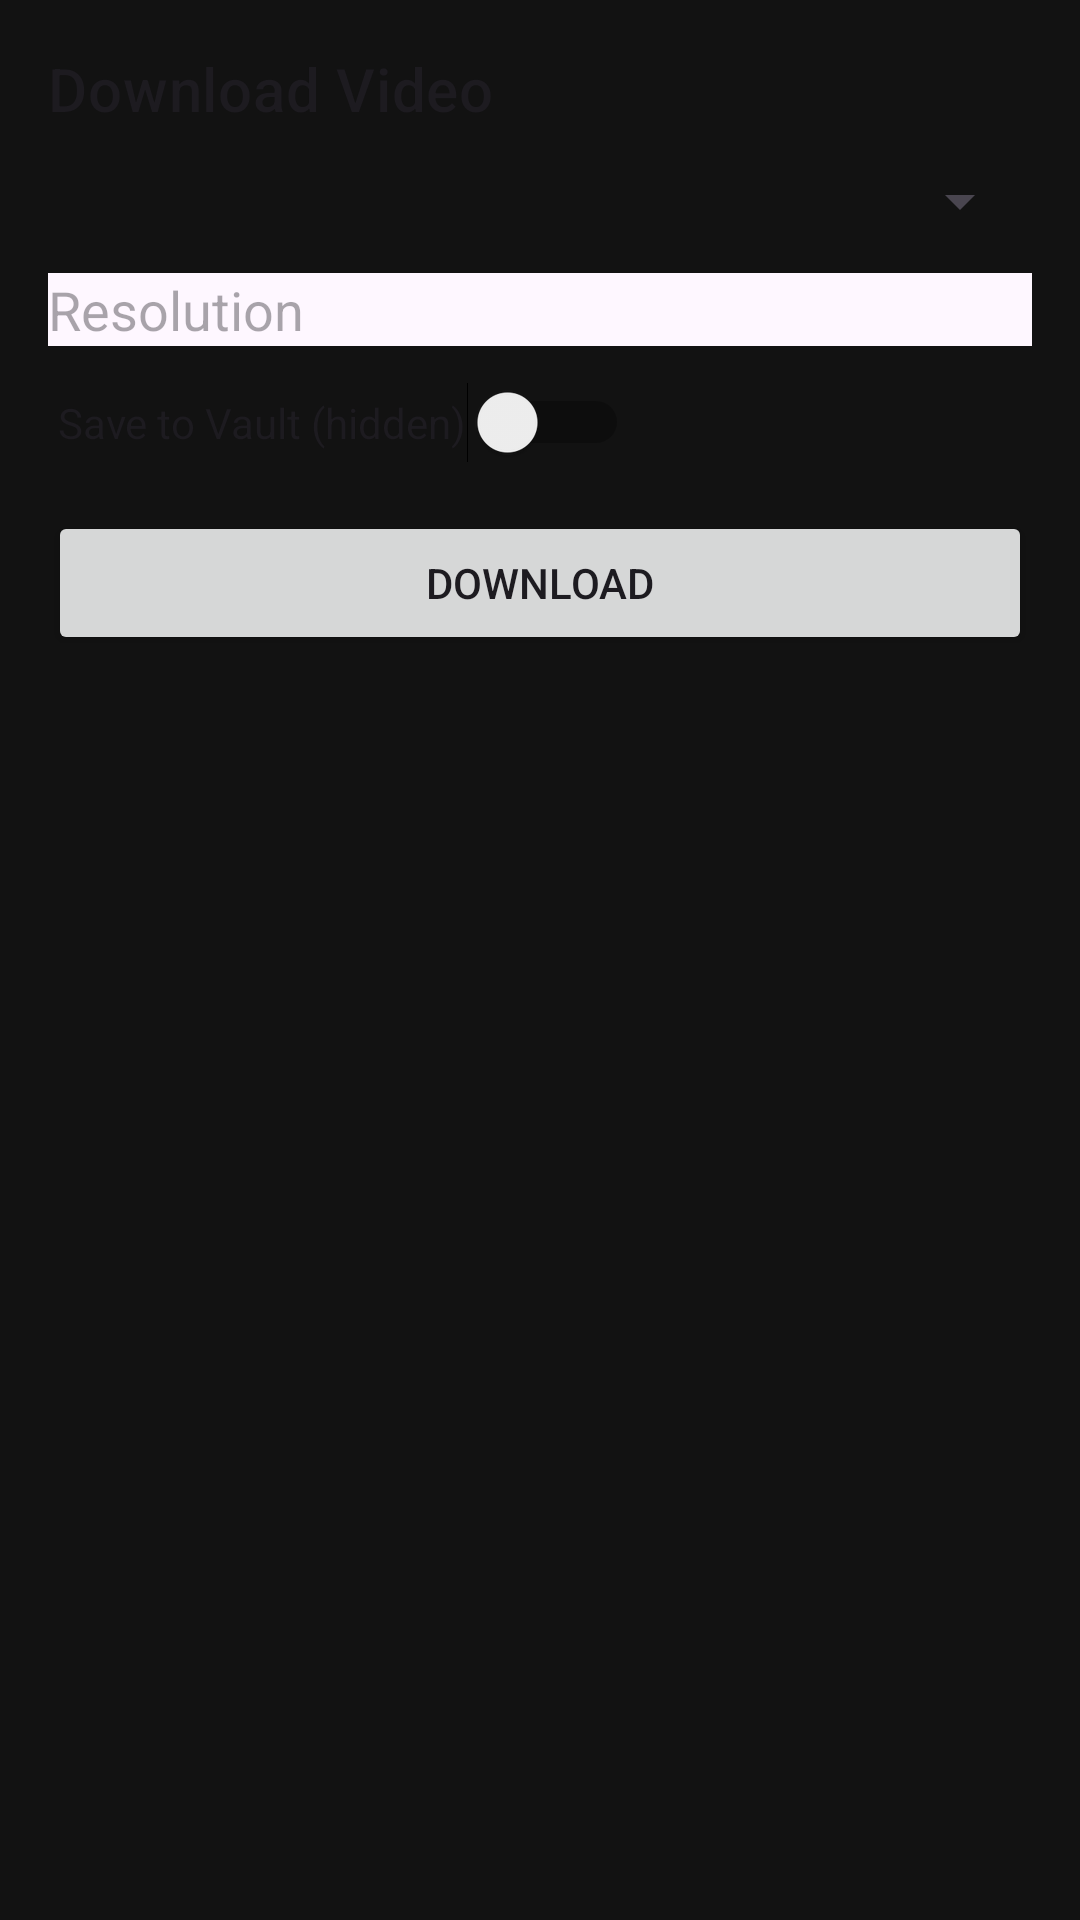

Android layout source for this screen:
<!-- AndroidManifest.xml: application theme Theme.VrVideo -->
<!-- res/layout/dialog_download_prompt.xml -->
<?xml version="1.0" encoding="utf-8"?>
<LinearLayout xmlns:android="http://schemas.android.com/apk/res/android"
    android:layout_width="match_parent"
    android:layout_height="wrap_content"
    android:orientation="vertical"
    android:padding="16dp">

    <TextView
        android:layout_width="wrap_content"
        android:layout_height="wrap_content"
        android:text="@string/title_download_video"
        android:textAppearance="?attr/textAppearanceHeadline6"
        android:textColor="?android:attr/textColorPrimary" />

    <Spinner
        android:id="@+id/spinnerFormat"
        android:layout_width="match_parent"
        android:layout_height="wrap_content"
        android:layout_marginTop="12dp" />

    <EditText
        android:id="@+id/editFilename"
        android:layout_width="match_parent"
        android:layout_height="wrap_content"
        android:layout_marginTop="12dp"
        android:hint="@string/label_resolution"
        android:textColorHint="?android:attr/textColorHint"
        android:textColor="?android:attr/textColorPrimary"
        android:background="?attr/colorSurface" />

    <LinearLayout
        android:layout_width="match_parent"
        android:layout_height="wrap_content"
        android:layout_marginTop="12dp"
        android:orientation="horizontal"
        android:gravity="center_vertical">

        <Switch
            android:id="@+id/switchVault"
            android:layout_width="wrap_content"
            android:layout_height="wrap_content"
            android:text=" Save to Vault (hidden)" />

    </LinearLayout>

    <Button
        android:id="@+id/btnDownload"
        android:layout_width="match_parent"
        android:layout_height="wrap_content"
        android:layout_marginTop="16dp"
        android:text="@string/action_download" />

</LinearLayout>
<!-- resources referenced by this layout -->
<resources>
  <string name="action_download">Download</string>
  <string name="label_resolution">Resolution</string>
  <string name="title_download_video">Download Video</string>
  <style name="Theme.VrVideo" parent="Theme.Material3.DayNight.NoActionBar">
          <item name="colorPrimary">@color/md_theme_primary</item>
          <item name="colorOnPrimary">@color/md_theme_onPrimary</item>
          <item name="colorSecondary">@color/md_theme_secondary</item>
          <item name="android:windowBackground">@color/md_theme_background</item>
          <item name="android:statusBarColor">?attr/colorPrimary</item>
          <item name="android:navigationBarColor">?attr/colorSurface</item>
          <item name="android:textColorPrimary">?attr/colorOnBackground</item>
          <item name="android:textColorSecondary">?attr/colorOnSurfaceVariant</item>
          <item name="android:forceDarkAllowed">true</item>
      </style>
  <color name="md_theme_primary">#00E676</color>
  <color name="md_theme_onPrimary">#000000</color>
  <color name="md_theme_secondary">#03DAC6</color>
  <color name="md_theme_background">#121212</color>
</resources>
